Photos from the image-classification dataset "dataset" in the GitHub repository zqswjtu/graduation. Its 6 classes are: electric cooker, handbag, instant noodles, milk, shoe, toothbrush.

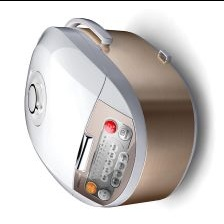
Label: electric cooker

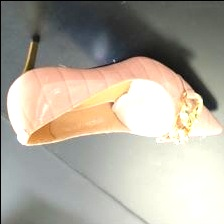
Label: shoe

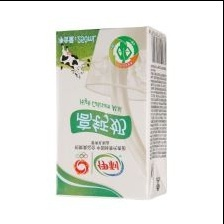
Label: milk

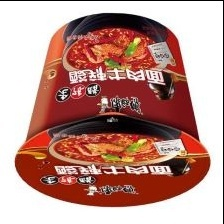
Label: instant noodles

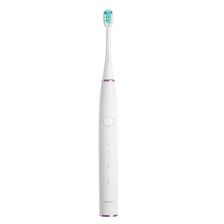
Label: toothbrush

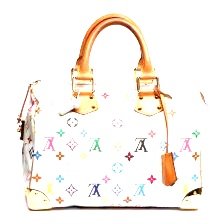
Label: handbag
